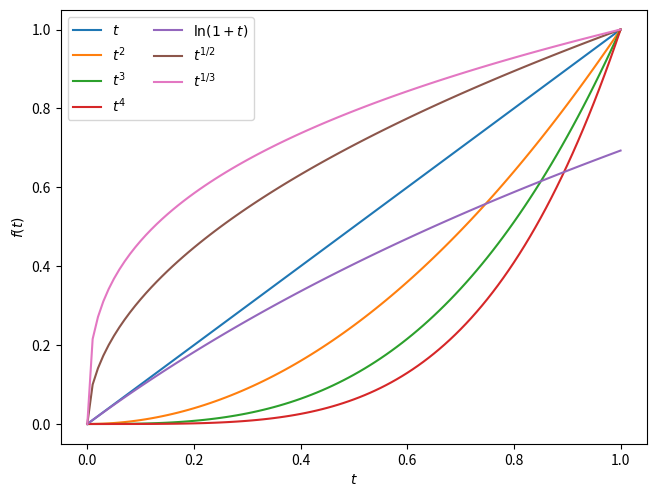

Source code (Python): (Note: this script raises an exception after producing the figure.)
import numpy as np
import matplotlib.pyplot as plt

def my_plot(t):
    fig, ax = plt.subplots(1) 
    ax.plot(t, t, label='$t$')
    ax.plot(t, t**2, label='$t^2$')
    ax.plot(t, t**3, label='$t^3$')
    ax.plot(t, t**4, label='$t^4$')
    ax.plot(t, np.log(1+t), label='$\ln(1+t)$')
    ax.plot(t, t**(1./2), label='$t^{1/2}$')
    ax.plot(t, t**(1./3), label='$t^{1/3}$')
    
    ax.set_xlabel('$t$')
    ax.set_ylabel('$f(t)$')
    ax.legend(loc='best', ncol=2)
    fig.tight_layout(pad=0.1)
    fig.savefig('matplotlib-raw')
    
t = np.arange(0, 1.0+0.01, 0.01)
my_plot(t)
plt.close('all')

import numpy as np
import matplotlib.pyplot as plt

import mpltex

@mpltex.acs_decorator
def my_plot(t):
    fig, ax = plt.subplots(1) 
    ax.plot(t, t, label='$t$')
    ax.plot(t, t**2, label='$t^2$')
    ax.plot(t, t**3, label='$t^3$')
    ax.plot(t, t**4, label='$t^4$')
    ax.plot(t, np.log(1+t), label='$\ln(1+t)$')
    ax.plot(t, t**(1./2), label='$t^{1/2}$')
    ax.plot(t, t**(1./3), label='$t^{1/3}$')
    
    ax.set_xlabel('$t$')
    ax.set_ylabel('$f(t)$')
    ax.legend(loc='best', ncol=2)
    fig.tight_layout(pad=0.1)
    fig.savefig('mpltex-acs')
    
t = np.arange(0, 1.0+0.01, 0.01)
my_plot(t)
plt.close('all')

import numpy as np
import matplotlib.pyplot as plt

import mpltex

@mpltex.acs_decorator
def my_plot(t):
    fig, ax = plt.subplots(1)
    linestyles = mpltex.linestyles()
    ax.plot(t, t, label='$t$', **linestyles.next())
    ax.plot(t, t**2, label='$t^2$', **linestyles.next())
    ax.plot(t, t**3, label='$t^3$', **linestyles.next())
    ax.plot(t, t**4, label='$t^4$', **linestyles.next())
    ax.plot(t, np.log(1+t), label='$\ln(1+t)$', **linestyles.next())
    ax.plot(t, t**(1./2), label='$t^{1/2}$', **linestyles.next())
    ax.plot(t, t**(1./3), label='$t^{1/3}$', **linestyles.next())
    
    ax.set_xlabel('$t$')
    ax.set_ylabel('$f(t)$')
    ax.legend(loc='best', ncol=2)
    fig.tight_layout(pad=0.1)
    fig.savefig('mpltex-acs-line-markers')
    
t = np.arange(0, 1.0+0.05, 0.05)
my_plot(t)
plt.close('all')

import numpy as np
import matplotlib.pyplot as plt

import mpltex

@mpltex.acs_decorator
def my_plot(t):
    fig, ax = plt.subplots(1)
    linestyles = mpltex.linestyles(lines=[])
    ax.plot(t, t, label='$t$', **linestyles.next())
    ax.plot(t, t**2, label='$t^2$', **linestyles.next())
    ax.plot(t, t**3, label='$t^3$', **linestyles.next())
    ax.plot(t, t**4, label='$t^4$', **linestyles.next())
    ax.plot(t, np.log(1+t), label='$\ln(1+t)$', **linestyles.next())
    ax.plot(t, t**(1./2), label='$t^{1/2}$', **linestyles.next())
    ax.plot(t, t**(1./3), label='$t^{1/3}$', **linestyles.next())
    
    ax.set_xlabel('$t$')
    ax.set_ylabel('$f(t)$')
    ax.legend(loc='best', ncol=2)
    fig.tight_layout(pad=0.1)
    fig.savefig('mpltex-acs-markers-only')
    
t = np.arange(0, 1.0+0.05, 0.05)
my_plot(t)
plt.close('all')

import numpy as np
import matplotlib.pyplot as plt

import mpltex

@mpltex.acs_decorator
def my_plot(t):
    fig, ax = plt.subplots(1)
    linestyles = mpltex.linestyles(markers=[])
    ax.plot(t, t, label='$t$', **linestyles.next())
    ax.plot(t, t**2, label='$t^2$', **linestyles.next())
    ax.plot(t, t**3, label='$t^3$', **linestyles.next())
    ax.plot(t, t**4, label='$t^4$', **linestyles.next())
    ax.plot(t, np.log(1+t), label='$\ln(1+t)$', **linestyles.next())
    ax.plot(t, t**(1./2), label='$t^{1/2}$', **linestyles.next())
    ax.plot(t, t**(1./3), label='$t^{1/3}$', **linestyles.next())
    
    ax.set_xlabel('$t$')
    ax.set_ylabel('$f(t)$')
    ax.legend(loc='best', ncol=2)
    fig.tight_layout(pad=0.1)
    fig.savefig('mpltex-acs-lines-only')
    
t = np.arange(0, 1.0+0.05, 0.05)
my_plot(t)
plt.close('all')

import numpy as np
import matplotlib.pyplot as plt

import mpltex

@mpltex.acs_decorator
def my_plot(t):
    fig, ax = plt.subplots(1)
    linestyles = mpltex.linestyles(lines=[], hollow_styles=[])
    ax.plot(t, t, label='$t$', **linestyles.next())
    ax.plot(t, t**2, label='$t^2$', **linestyles.next())
    ax.plot(t, t**3, label='$t^3$', **linestyles.next())
    ax.plot(t, t**4, label='$t^4$', **linestyles.next())
    ax.plot(t, np.log(1+t), label='$\ln(1+t)$', **linestyles.next())
    ax.plot(t, t**(1./2), label='$t^{1/2}$', **linestyles.next())
    ax.plot(t, t**(1./3), label='$t^{1/3}$', **linestyles.next())
    
    ax.set_xlabel('$t$')
    ax.set_ylabel('$f(t)$')
    ax.legend(loc='best', ncol=2)
    fig.tight_layout(pad=0.1)
    fig.savefig('mpltex-acs-filled-markers-only')
    
t = np.arange(0, 1.0+0.05, 0.05)
my_plot(t)
plt.close('all')

import numpy as np
import matplotlib.pyplot as plt

import mpltex

@mpltex.acs_decorator
def my_plot(t):
    fig, ax = plt.subplots(1)
    linestyles = mpltex.linestyles(hollow_styles=[])
    ax.plot(t, t, label='$t$', **linestyles.next())
    ax.plot(t, t**2, label='$t^2$', **linestyles.next())
    ax.plot(t, t**3, label='$t^3$', **linestyles.next())
    ax.plot(t, t**4, label='$t^4$', **linestyles.next())
    ax.plot(t, np.log(1+t), label='$\ln(1+t)$', **linestyles.next())
    ax.plot(t, t**(1./2), label='$t^{1/2}$', **linestyles.next())
    ax.plot(t, t**(1./3), label='$t^{1/3}$', **linestyles.next())
    
    ax.set_xlabel('$t$')
    ax.set_ylabel('$f(t)$')
    ax.legend(loc='best', ncol=2)
    fig.tight_layout(pad=0.1)
    fig.savefig('mpltex-acs-lines-filled-markers')
    
t = np.arange(0, 1.0+0.05, 0.05)
my_plot(t)
plt.close('all')

import numpy as np
import matplotlib.pyplot as plt

import mpltex

@mpltex.acs_decorator
def my_plot(t):
    fig, ax = plt.subplots(1)
    linestyles = mpltex.linestyles(lines=['-'], hollow_styles=[])
    ax.plot(t, t, label='$t$', **linestyles.next())
    ax.plot(t, t**2, label='$t^2$', **linestyles.next())
    ax.plot(t, t**3, label='$t^3$', **linestyles.next())
    ax.plot(t, t**4, label='$t^4$', **linestyles.next())
    ax.plot(t, np.log(1+t), label='$\ln(1+t)$', **linestyles.next())
    ax.plot(t, t**(1./2), label='$t^{1/2}$', **linestyles.next())
    ax.plot(t, t**(1./3), label='$t^{1/3}$', **linestyles.next())
    
    ax.set_xlabel('$t$')
    ax.set_ylabel('$f(t)$')
    ax.legend(loc='best', ncol=2)
    fig.tight_layout(pad=0.1)
    fig.savefig('mpltex-acs-filled-markers-with-solid-line')
    
t = np.arange(0, 1.0+0.05, 0.05)
my_plot(t)
plt.close('all')

import numpy as np
import matplotlib.pyplot as plt

import mpltex

@mpltex.acs_decorator
def my_plot(t):
    fig, ax = plt.subplots(1)
    linestyles = mpltex.linestyles(lines=['-'])
    ax.plot(t, t, label='$t$', **linestyles.next())
    ax.plot(t, t**2, label='$t^2$', **linestyles.next())
    ax.plot(t, t**3, label='$t^3$', **linestyles.next())
    ax.plot(t, t**4, label='$t^4$', **linestyles.next())
    ax.plot(t, np.log(1+t), label='$\ln(1+t)$', **linestyles.next())
    ax.plot(t, t**(1./2), label='$t^{1/2}$', **linestyles.next())
    ax.plot(t, t**(1./3), label='$t^{1/3}$', **linestyles.next())
    
    ax.set_xlabel('$t$')
    ax.set_ylabel('$f(t)$')
    ax.legend(loc='best', ncol=2)
    fig.tight_layout(pad=0.1)
    fig.savefig('mpltex-acs-all-markers-with-solid-line')
    
t = np.arange(0, 1.0+0.05, 0.05)
my_plot(t)
plt.close('all')

import numpy as np
import matplotlib.pyplot as plt

import mpltex

@mpltex.acs_decorator
def my_plot(t):
    fig, ax = plt.subplots(1)
    linestyles = mpltex.linestyle_generator(colors=[],
                                            lines=['-',':'],
                                            markers=['o','s'],
                                            hollow_styles=[False, False, True, True],)
    ax.plot(t, t, label='$t$', **linestyles.next())
    ax.plot(t, t**2, label='$t^2$', **linestyles.next())
    ax.plot(t, t**3, label='$t^3$', **linestyles.next())
    ax.plot(t, t**4, label='$t^4$', **linestyles.next())
    ax.plot(t, np.log(1+t), label='$\ln(1+t)$', **linestyles.next())
    ax.plot(t, t**(1./2), label='$t^{1/2}$', **linestyles.next())
    ax.plot(t, t**(1./3), label='$t^{1/3}$', **linestyles.next())
    
    ax.set_xlabel('$t$')
    ax.set_ylabel('$f(t)$')
    ax.legend(loc='best', ncol=2)
    fig.tight_layout(pad=0.1)
    fig.savefig('mpltex-acs-special')
    
t = np.arange(0, 1.0+0.05, 0.05)
my_plot(t)
plt.close('all')

import numpy as np
import matplotlib.pyplot as plt

import mpltex
from mpltex import tableau_10

@mpltex.acs_decorator
def my_plot(t):
    fig, ax = plt.subplots(1)
    linestyles = mpltex.linestyles(colors=tableau_10, lines=['-'])
    ax.plot(t, t, label='$t$', **linestyles.next())
    ax.plot(t, t**2, label='$t^2$', **linestyles.next())
    ax.plot(t, t**3, label='$t^3$', **linestyles.next())
    ax.plot(t, t**4, label='$t^4$', **linestyles.next())
    ax.plot(t, np.log(1+t), label='$\ln(1+t)$', **linestyles.next())
    ax.plot(t, t**(1./2), label='$t^{1/2}$', **linestyles.next())
    ax.plot(t, t**(1./3), label='$t^{1/3}$', **linestyles.next())
    
    ax.set_xlabel('$t$')
    ax.set_ylabel('$f(t)$')
    ax.legend(loc='best', ncol=2)
    fig.tight_layout(pad=0.1)
    fig.savefig('mpltex-acs-all-markers-with-solid-line-tableau10')
    
t = np.arange(0, 1.0+0.05, 0.05)
my_plot(t)
plt.close('all')

import numpy as np
import matplotlib.pyplot as plt

import mpltex
from mpltex import brewer_set1

@mpltex.acs_decorator
def my_plot(t):
    fig, ax = plt.subplots(1)
    linestyles = mpltex.linestyles(colors=brewer_set1, lines=['-'])
    ax.plot(t, t, label='$t$', **linestyles.next())
    ax.plot(t, t**2, label='$t^2$', **linestyles.next())
    ax.plot(t, t**3, label='$t^3$', **linestyles.next())
    ax.plot(t, t**4, label='$t^4$', **linestyles.next())
    ax.plot(t, np.log(1+t), label='$\ln(1+t)$', **linestyles.next())
    ax.plot(t, t**(1./2), label='$t^{1/2}$', **linestyles.next())
    ax.plot(t, t**(1./3), label='$t^{1/3}$', **linestyles.next())
    
    ax.set_xlabel('$t$')
    ax.set_ylabel('$f(t)$')
    ax.legend(loc='best', ncol=2)
    fig.tight_layout(pad=0.1)
    fig.savefig('mpltex-acs-all-markers-with-solid-line-brewerset1')
    
t = np.arange(0, 1.0+0.05, 0.05)
my_plot(t)
plt.close('all')
